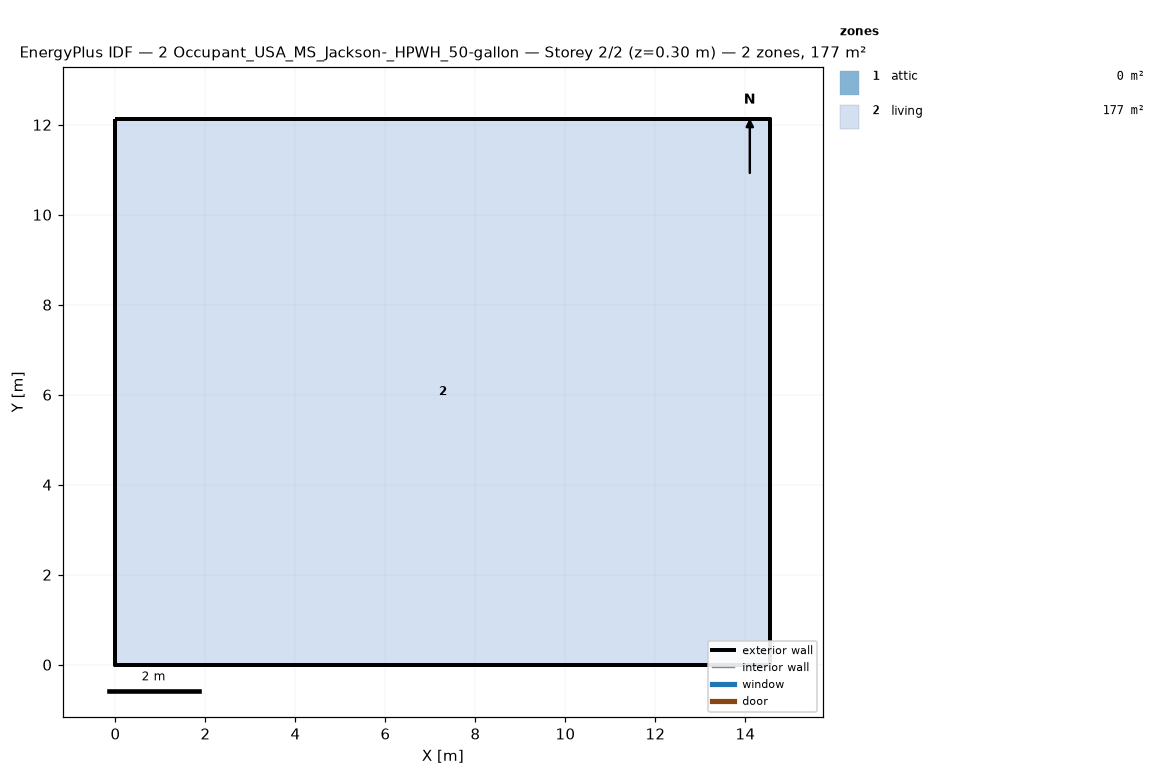
=== STOREY PLAN SPEC (per zone: floor XY polygon, exterior-wall plan segments, windows/doors) ===
zone 1: attic  (0.0 m²)
  exterior wall: (14.55, 0.00) – (14.55, 12.13) – (14.55, 6.06)  [18.2 m]
  exterior wall: (0.00, 12.13) – (0.00, 0.00) – (0.00, 6.06)  [18.2 m]
zone 2: living  (176.5 m²)
  floor: (0.00, 0.00) (0.00, 12.13) (14.55, 12.13) (14.55, 0.00)
  exterior wall: (0.00, 0.00) – (14.55, 0.00)  [14.6 m]
  exterior wall: (14.55, 0.00) – (14.55, 12.13)  [12.1 m]
  exterior wall: (14.55, 12.13) – (0.00, 12.13)  [14.6 m]
  exterior wall: (0.00, 12.13) – (0.00, 0.00)  [12.1 m]

=== DERIVED (storey summary) ===
Building: 2 Occupant_USA_MS_Jackson-_HPWH_50-gallon
Storey: 2 of 2  (floor level z = 0.30 m)
Storey gross floor area: 176.5 m²
Zones on this storey: 2
  - attic: floor 0.0 m²; exterior wall 36.4 m (24.5 m²); WWR 0.0%
  - living: floor 176.5 m²; exterior wall 53.4 m (146.4 m²); WWR 0.0%
Zone adjacency: (none detected)